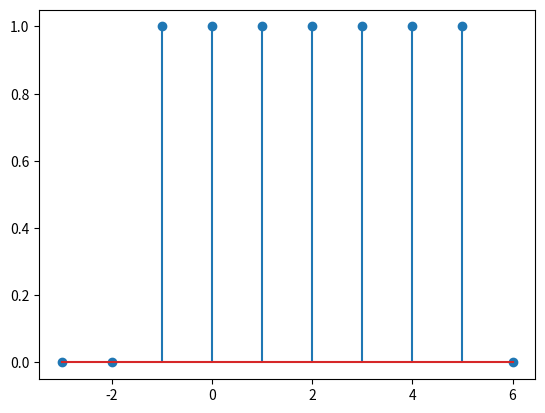

This figure's Python source:
# -*- coding: utf-8 -*-
"""
Created on Sun Apr 14 19:41:36 2019

[redacted]
"""

import numpy as np
import matplotlib.pylab as plt


def wave(x,y,z):
    if x>z:
        r = 0
    elif x>-2:
        r = 1
    else:
        r = 0
    return r
x = np.linspace(-3,6,10)
y = np.array([wave(t,-2,5) for t in x])
plt.stem(x,y)
plt.show()